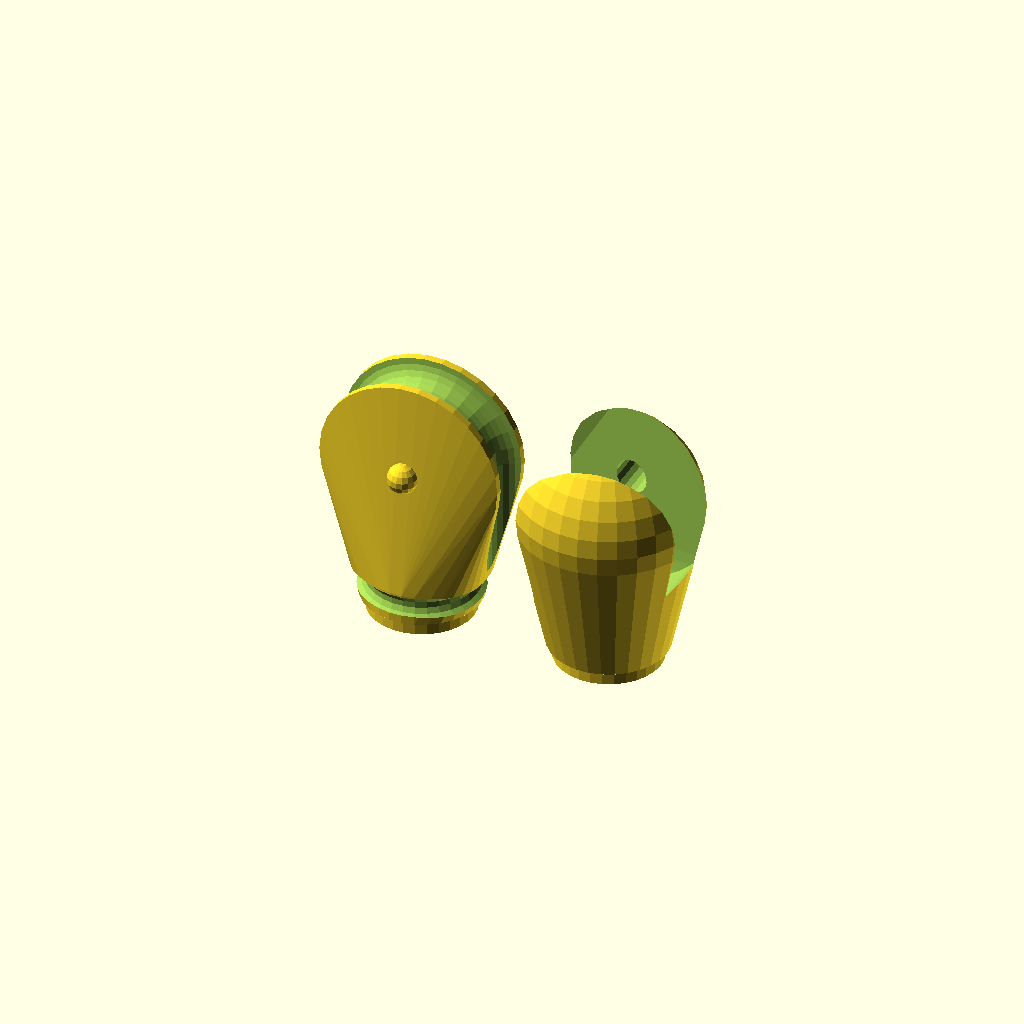
Cell 1: the model at its default parameters.
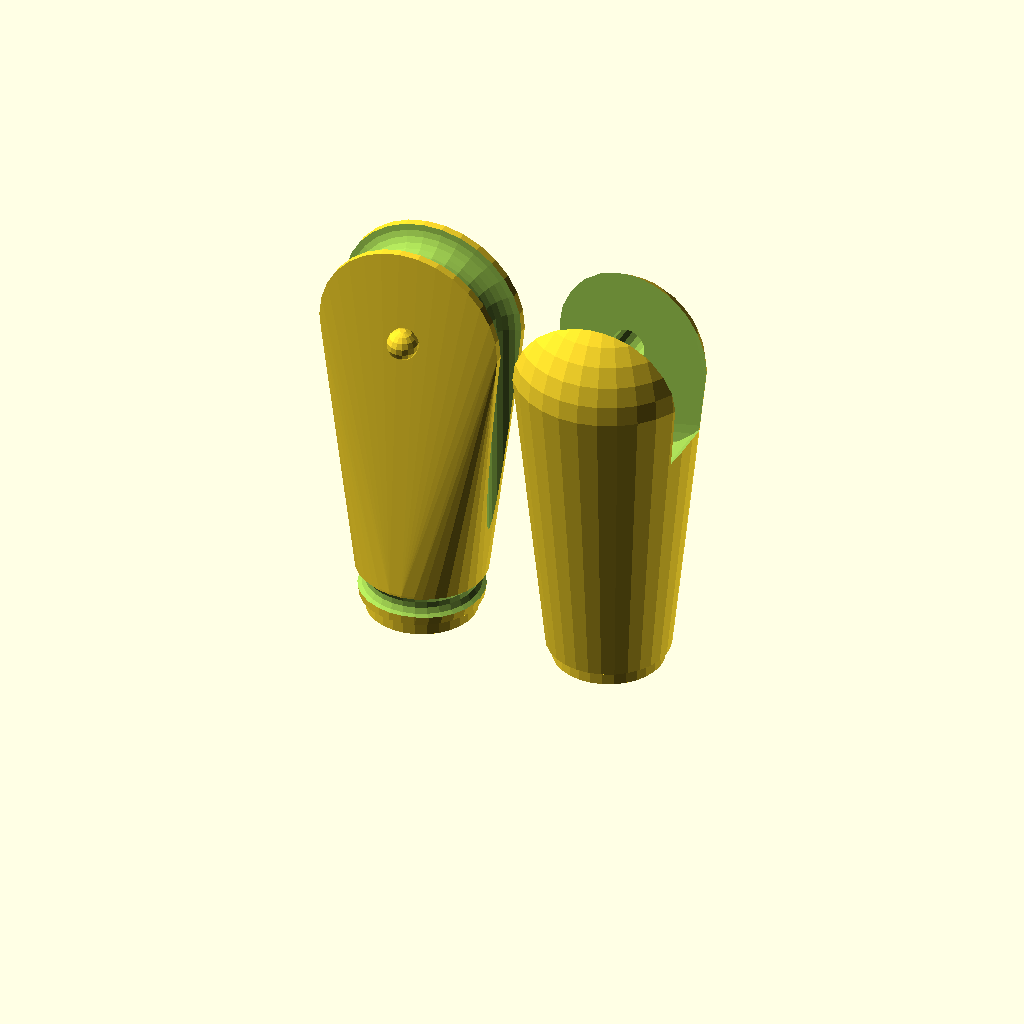
Cell 2: the same model with JointH = 100.
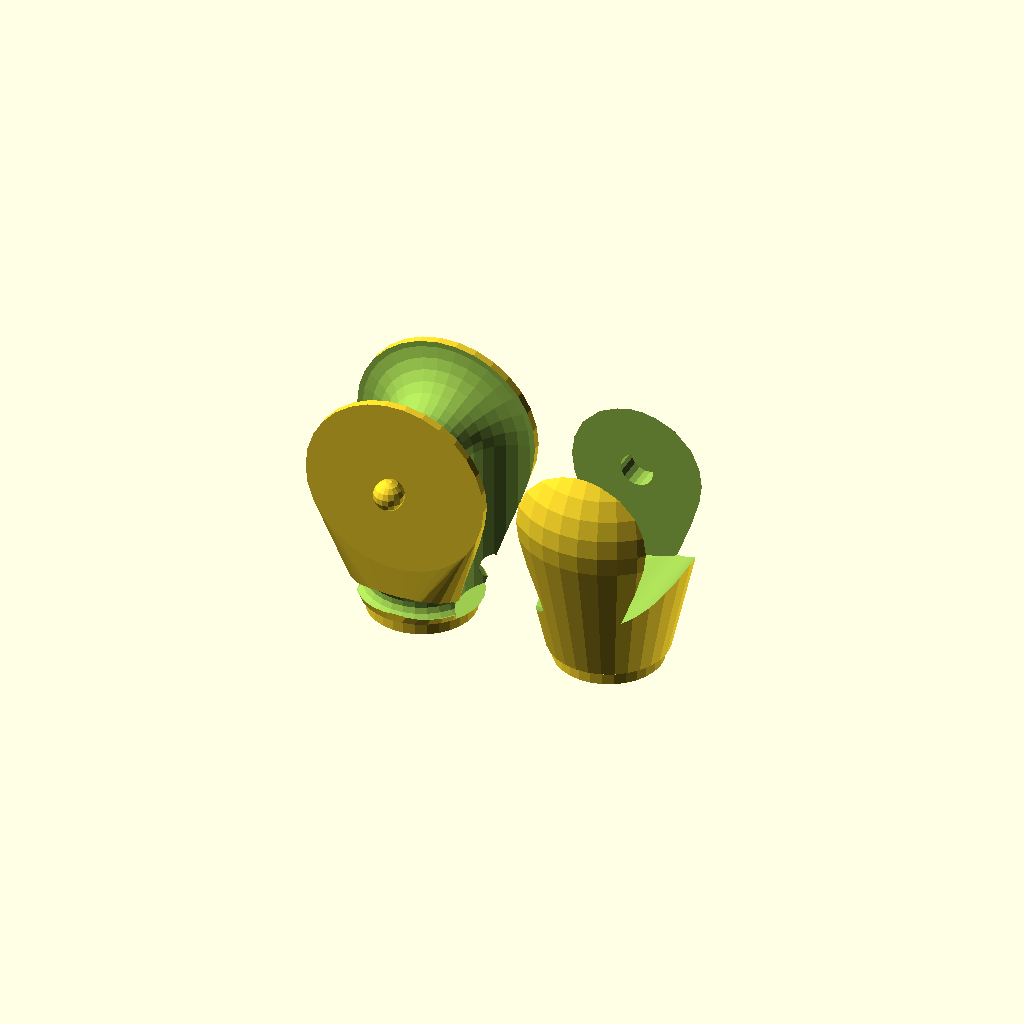
Cell 3: the same model with JointInW = 40.
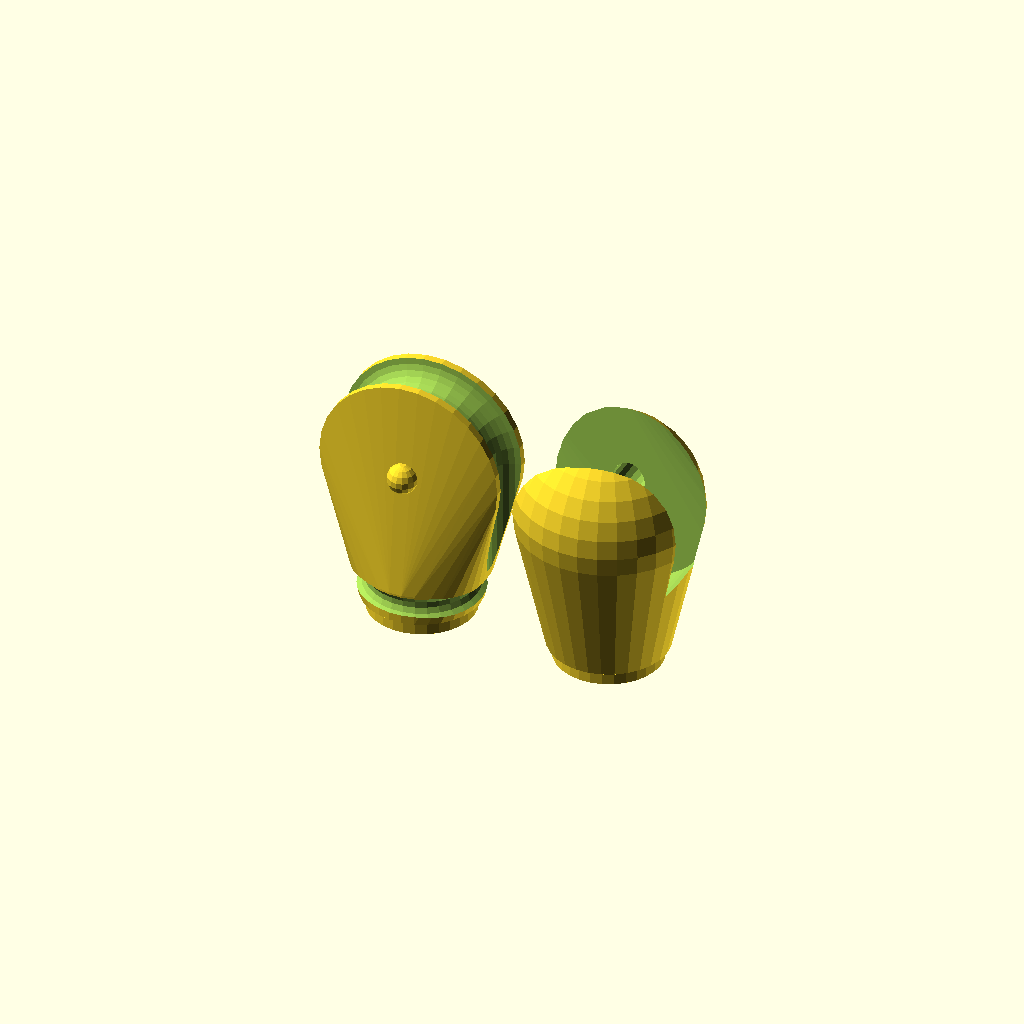
Cell 4: the same model with JointMinAngle = 120.
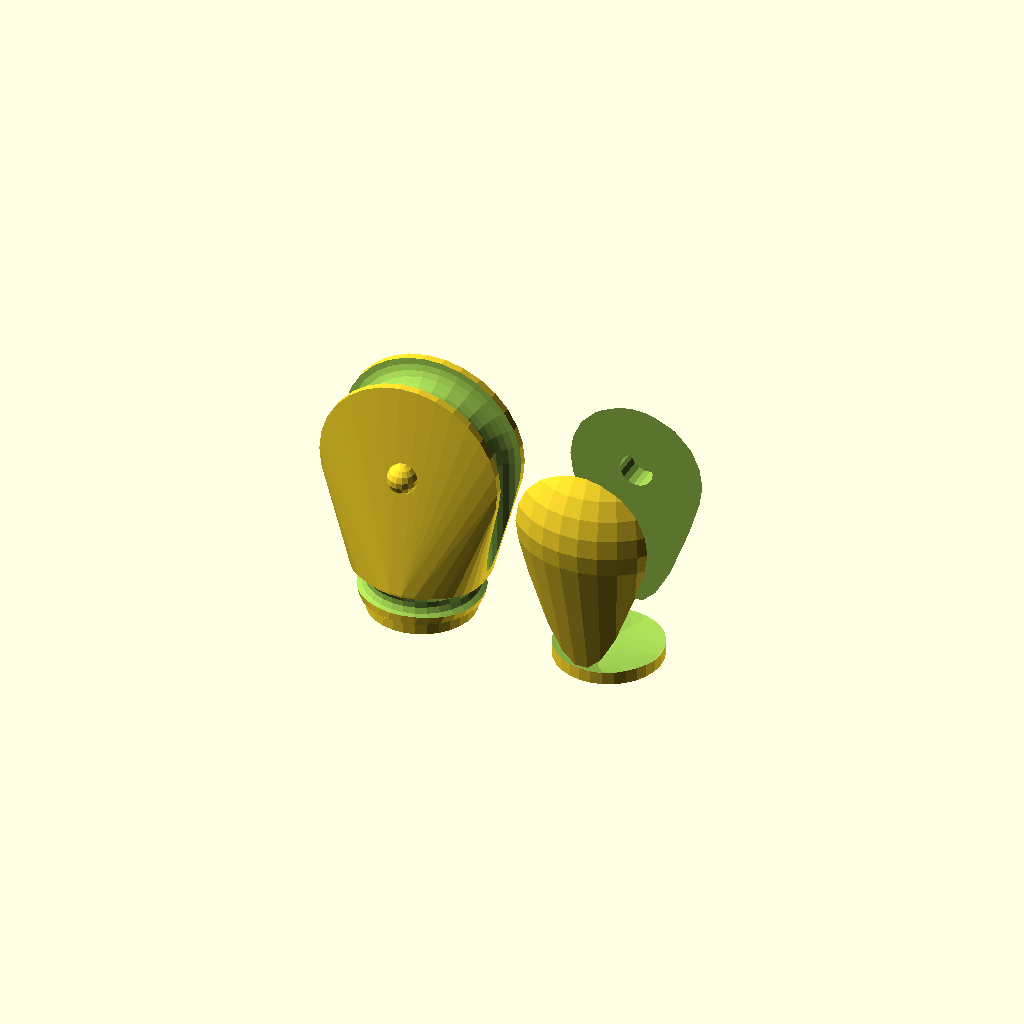
Cell 5: the same model with JointMaxAngle = 360.
All cells are drawn from one camera (rotation 55°, 0°, 25°, orthographic, colour scheme Cornfield), so only the parameter changes between them.
OpenSCAD source file inputs/thingiverse/files/thing-1040304/Arm-Joint.scad:

//Elevation of the joint pivot point
JointH=50; //>JointR
//Width of the inner Joint piece
JointInW=20; //<JointR
//Radius of pivot connectors
JointConnectR=5;

//Minimal angle for joint movement
JointMinAngle=60;
//Miximum angle for joint movement
JointMaxAngle=180;
//The radius of the Joint part
JointR=30;//>ConnectorR

/*[Tube connector]*/
//Inner Radius of the tubes to connect the joint to
ConnectorR=35/2;
//Height of the connector part
ConnectorH=5;
//Additional radius of the connector. Use the width of the tube walls; or (outer radius - inner radius)/2
ConnectorOverlap=2;

//Tolerance to use. If parts fit too tight increment and reprint. If too loose reduce and reprint.
t=0.5;


module part1(r1,r2){
    difference(){
        union(){
            hull(){
                translate([0,0,JointH]) sphere(r=r2);
                cylinder(r=r1+ConnectorOverlap,h=10);
            }
            translate([0,0,-ConnectorH]) cylinder(r=r1,h=ConnectorH);
        }
        
        n=3;
        translate([0,0,JointH])
        hull(){
        for (a = [JointMinAngle:JointMinAngle/n:JointMaxAngle]) {
            rotate([0,a,0])translate([0,0,-JointH]) 
                scale((JointInW+t)/JointInW) innerForm(r1,r2);
        }
        }
    
        translate([0,0,JointH]) rotate([90,0,0]) cylinder(r=JointConnectR+t,h=r2*2-4,center=true);
    }
}

module innerForm(r1,r2){
        hull(){
            translate([0,0,JointH]) rotate([90,0,0]) cylinder(r=r2,h=JointInW,center=true);
            cylinder(r=r1+ConnectorOverlap,h=10);
        }
    
}

module rectTorus(r1,h,w){
    difference(){
        cylinder(r=r1,h=h);
        cylinder(r=r1-w,h=h);
    }
}

module torus(r1,r2){
    rotate_extrude(convexity = 10)
    translate([r1, 0, 0])
    circle(r = r2); 
}

module cannel(r,w){
difference(){
    torus(r,w/2);
    translate([0,0,-w/2])pie(r+w/2, 180, w);
}
}

module part2(r1,r2){
    difference(){
    union(){
        innerForm(r1,r2);
        translate([0,0,-ConnectorH]) cylinder(r=r1,h=ConnectorH);
        translate([0,JointInW/2+4,JointH]) sphere(r=JointConnectR);
        translate([0,-JointInW/2-4,JointH]) sphere(r=JointConnectR);
    }
        //translate([0,0,2]) rectTorus(r1+8,6,8);
        translate([0,0,6]) torus(r1+4,4);
    
        
        ChannelWalls=5;
        translate([0,0,JointH]) rotate([270,0,0]) cannel(r2,JointInW-ChannelWalls);
        translate([r2,0,0.1]) cylinder(d=JointInW-ChannelWalls,h=JointH);
        translate([-r2,0,0.1]) cylinder(d=JointInW-ChannelWalls,h=JointH);
    }
    
}

module pie(radius, angle, height, spin=0) {
    // Negative angles shift direction of rotation
    clockwise = (angle < 0) ? true : false;
    // Support angles < 0 and > 360
    normalized_angle = abs((angle % 360 != 0) ? angle % 360 : angle % 360 + 360);
    // Select rotation direction
    rotation = clockwise ? [0, 180 - normalized_angle] : [180, normalized_angle];
    // Render
    if (angle != 0) {
        rotate([0,0,spin]) linear_extrude(height=height)
            difference() {
                circle(radius);
                if (normalized_angle < 180) {
                    union() for(a = rotation)
                        rotate(a) translate([-radius, 0, 0]) square(radius * 2);
                }
                else if (normalized_angle != 360) {
                    intersection_for(a = rotation)
                        rotate(a) translate([-radius, 0, 0]) square(radius * 2);
                }
            }
    }
}

part1(ConnectorR,JointR);
translate ([-JointR*2.1,0,0])part2(ConnectorR,JointR);
Parameter table extracted from the source (name, type, default, range or options):
JointH: number, default 50
JointInW: number, default 20
JointConnectR: number, default 5
JointMinAngle: number, default 60
JointMaxAngle: number, default 180
JointR: number, default 30
ConnectorH: number, default 5
ConnectorOverlap: number, default 2
t: number, default 0.5
